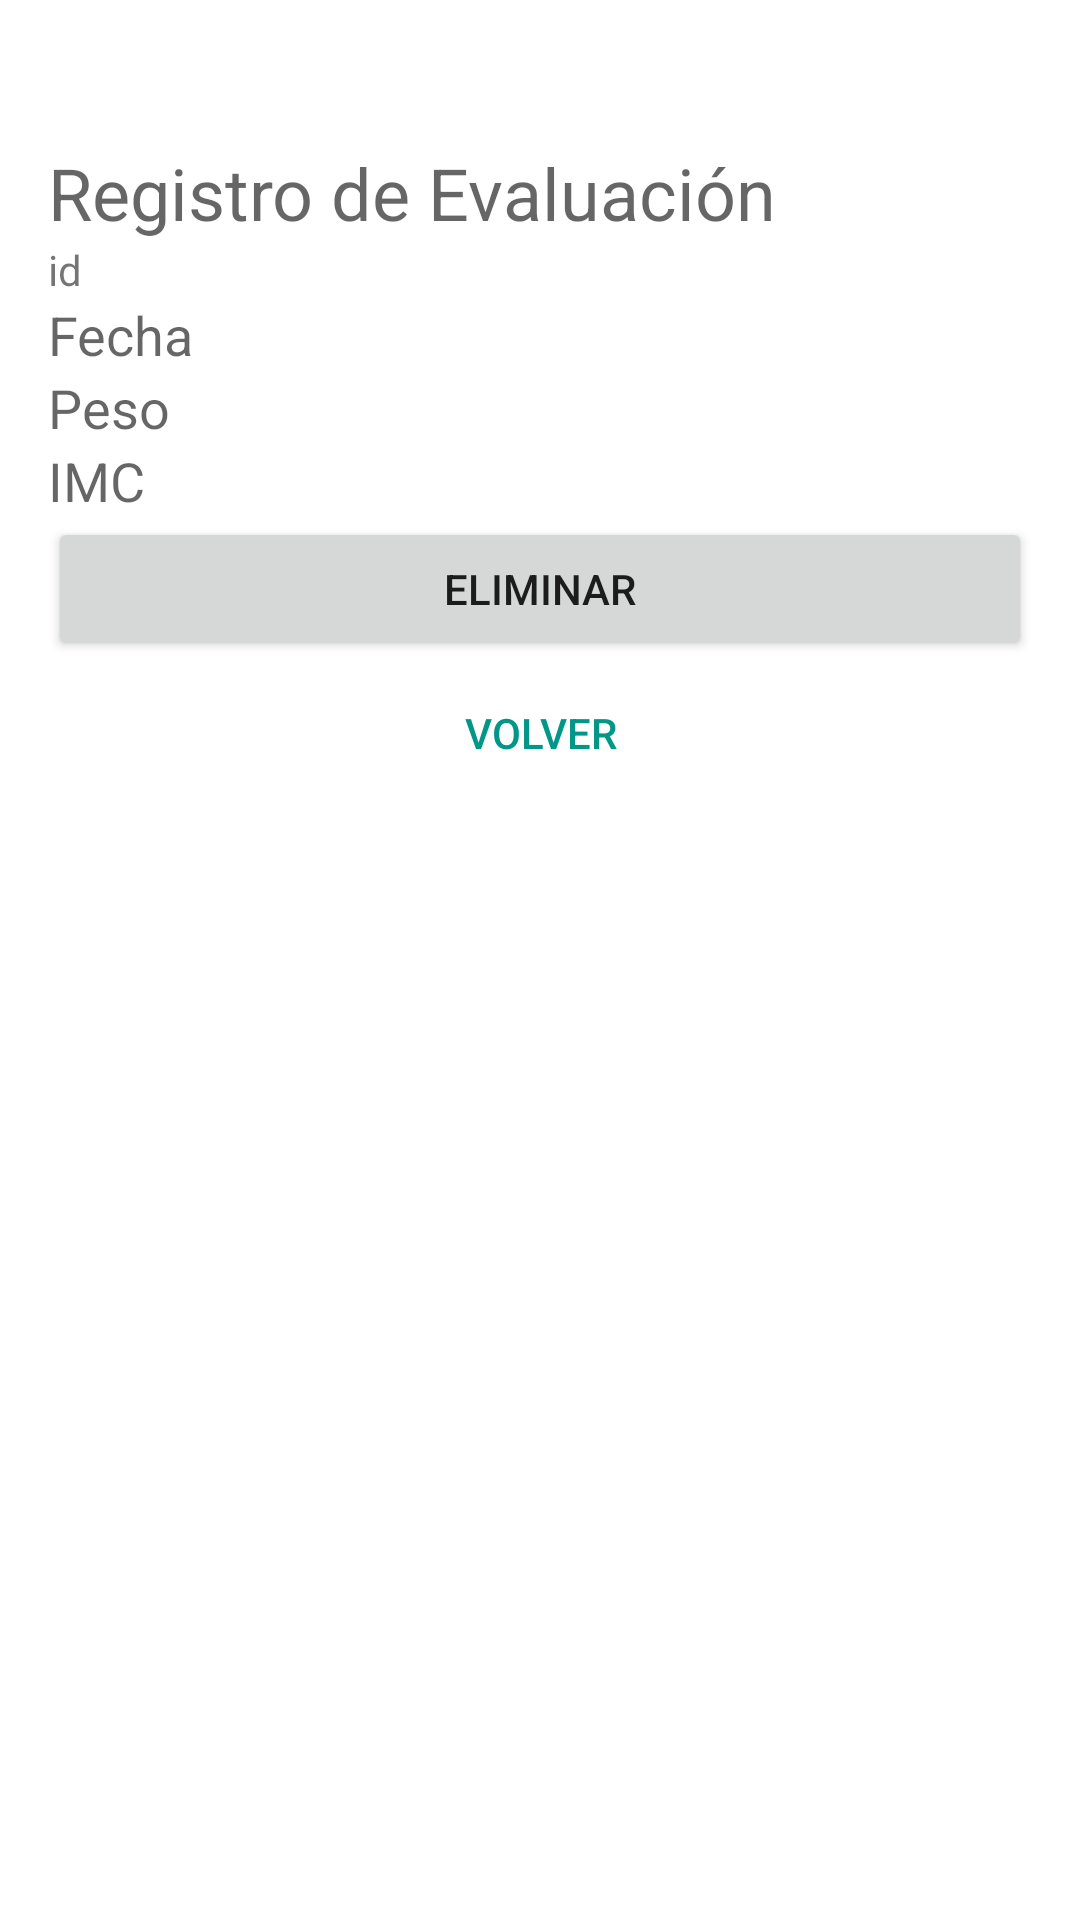

Android layout source for this screen:
<!-- AndroidManifest.xml: application theme Theme.MyGymClub -->
<!-- res/layout/activity_evaluation_detail.xml -->
<?xml version="1.0" encoding="utf-8"?>
<androidx.constraintlayout.widget.ConstraintLayout xmlns:android="http://schemas.android.com/apk/res/android"
    xmlns:app="http://schemas.android.com/apk/res-auto"
    xmlns:tools="http://schemas.android.com/tools"
    android:layout_width="match_parent"
    android:layout_height="match_parent"
    tools:context=".EvaluationDetailActivity">

    <LinearLayout
        android:layout_width="0dp"
        android:layout_height="0dp"
        android:layout_marginStart="16dp"
        android:layout_marginLeft="16dp"
        android:layout_marginTop="48dp"
        android:layout_marginEnd="16dp"
        android:layout_marginRight="16dp"
        android:layout_marginBottom="32dp"
        android:orientation="vertical"
        app:layout_constraintBottom_toBottomOf="parent"
        app:layout_constraintEnd_toEndOf="parent"
        app:layout_constraintStart_toStartOf="parent"
        app:layout_constraintTop_toTopOf="parent">


        <TextView
            android:id="@+id/textView3"
            android:layout_width="match_parent"
            android:layout_height="wrap_content"
            android:text="Registro de Evaluación"
            android:textAppearance="@style/TextAppearance.AppCompat.Medium"
            android:textSize="24sp" />

        <TextView
            android:id="@+id/activity_detail_tv_id"
            android:layout_width="match_parent"
            android:layout_height="wrap_content"
            android:text="id"
            android:textAppearance="@style/TextAppearance.AppCompat.Small" />
        <TextView
            android:id="@+id/activity_detail_tv_date"
            android:layout_width="match_parent"
            android:layout_height="wrap_content"
            android:text="Fecha"
            android:textAppearance="@style/TextAppearance.AppCompat.Medium" />
        <TextView
            android:id="@+id/activity_detail_tv_weight"
            android:layout_width="match_parent"
            android:layout_height="wrap_content"
            android:text="Peso"
            android:textAppearance="@style/TextAppearance.AppCompat.Medium" />

        <TextView
            android:id="@+id/activity_detail_tv_imc"
            android:layout_width="match_parent"
            android:layout_height="wrap_content"
            android:text="IMC"
            android:textAppearance="@style/TextAppearance.AppCompat.Medium" />

        <Button
            android:id="@+id/activity_detail_btn_delete"
            android:layout_width="match_parent"
            android:layout_height="wrap_content"
            android:text="Eliminar"
            tools:backgroundTint="#009688" />

        <Button
            android:id="@+id/activity_detail_btn_main"
            style="@style/Widget.AppCompat.Button.Borderless.Colored"
            android:layout_width="match_parent"
            android:layout_height="wrap_content"
            android:text="Volver"
            android:textColor="#009688" />
    </LinearLayout>

</androidx.constraintlayout.widget.ConstraintLayout>
<!-- resources referenced by this layout -->
<resources>
  <style name="Theme.MyGymClub" parent="Theme.MaterialComponents.DayNight.DarkActionBar">
          
          <item name="colorPrimary">@color/purple_500</item>
          <item name="colorPrimaryVariant">@color/purple_700</item>
          <item name="colorOnPrimary">@color/white</item>
          
          <item name="colorSecondary">@color/teal_200</item>
          <item name="colorSecondaryVariant">@color/teal_700</item>
          <item name="colorOnSecondary">@color/black</item>
          
          <item name="android:statusBarColor" tools:targetApi="l">?attr/colorPrimaryVariant</item>
          
      </style>
  <!-- not gathered from this repository: default colours our renderer supplied (Android Studio template values) -->
  <color name="purple_500">#FF6200EE</color>
  <color name="purple_700">#FF3700B3</color>
  <color name="teal_200">#FF03DAC5</color>
  <color name="teal_700">#FF018786</color>
  <color name="black">#FF000000</color>
  <color name="white">#FFFFFFFF</color>
</resources>
